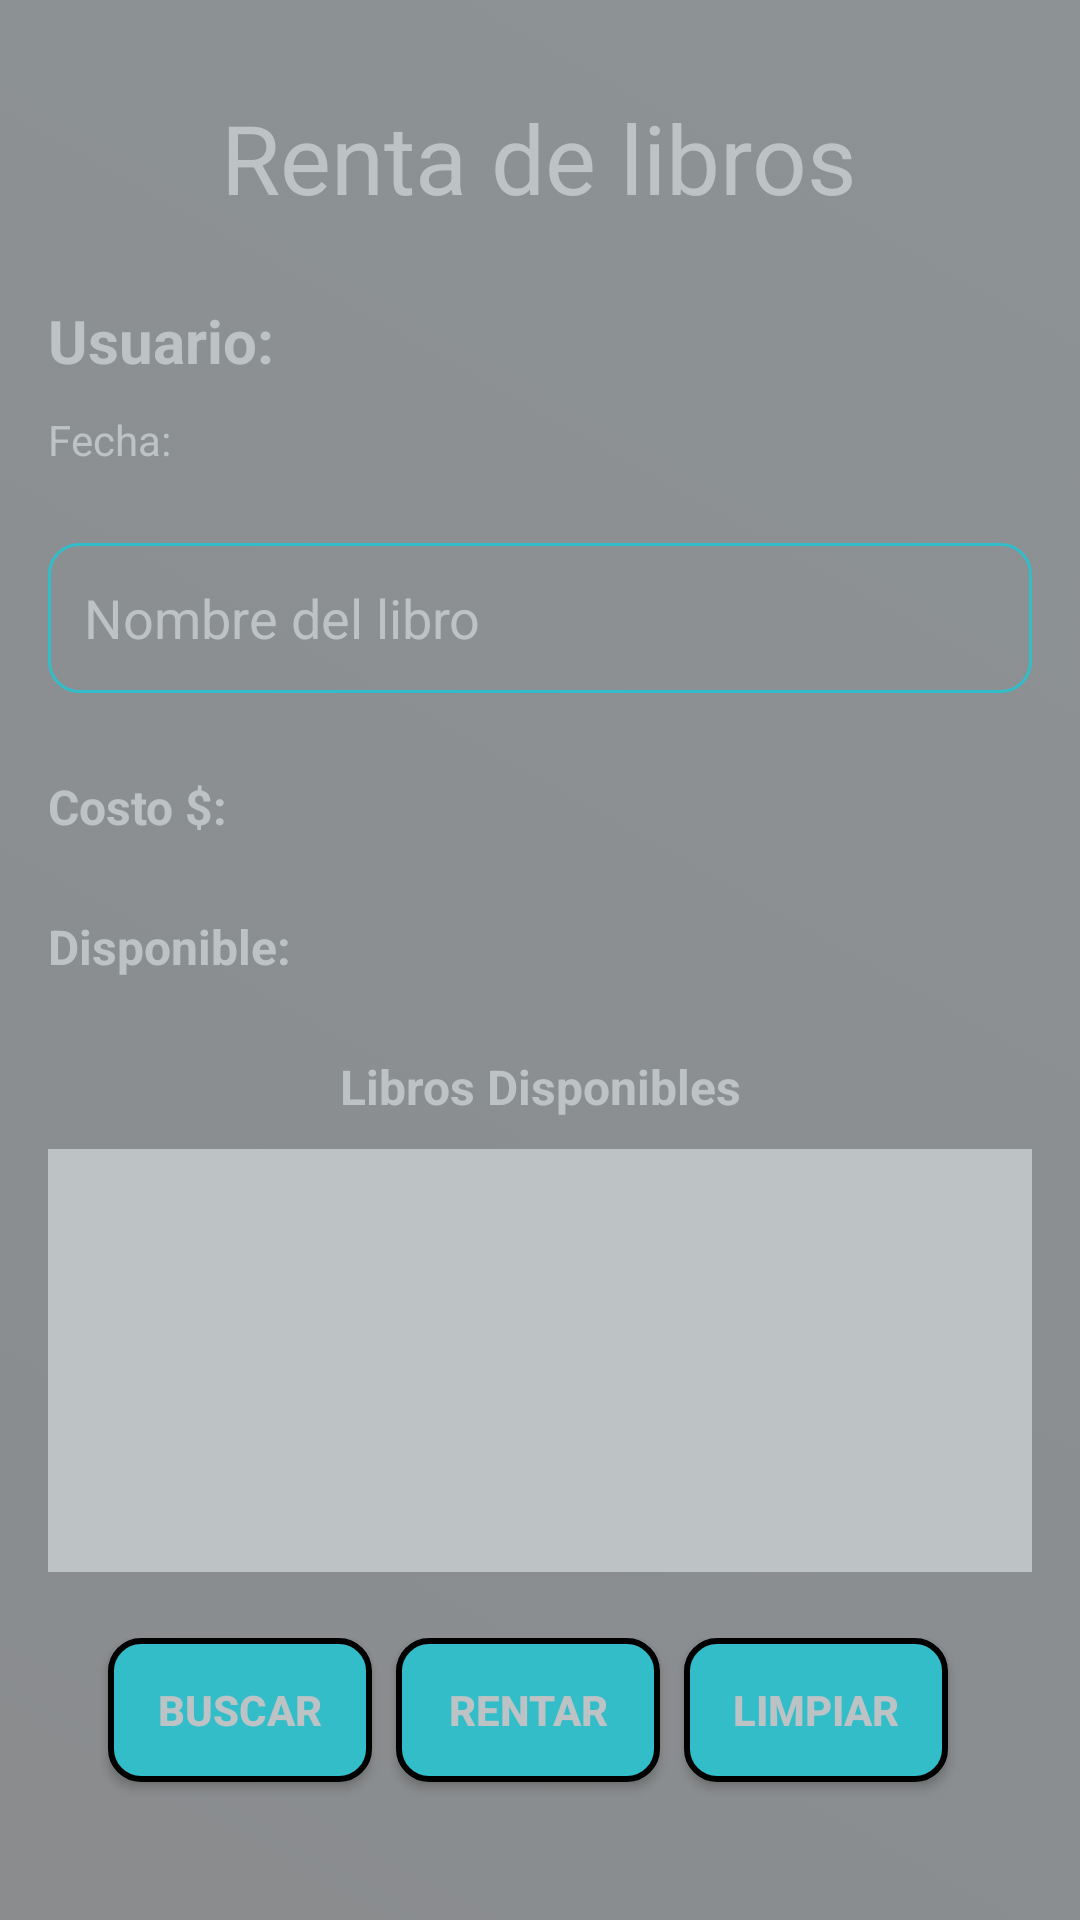

Layout XML and referenced resources for this Android screen:
<!-- AndroidManifest.xml: application theme Theme.Prueba_100 -->
<!-- res/layout/activity_main.xml -->
<?xml version="1.0" encoding="utf-8"?>
<LinearLayout xmlns:android="http://schemas.android.com/apk/res/android"
    xmlns:tools="http://schemas.android.com/tools"
    android:id="@+id/main"
    android:layout_width="match_parent"
    android:layout_height="match_parent"
    tools:context=".MainActivity"
    android:background="@drawable/background_gradient_2"
    android:orientation="vertical"
    android:padding="16dp">

    
    <TextView
        android:id="@+id/headerText"
        android:layout_width="wrap_content"
        android:layout_height="wrap_content"
        android:text="Renta de libros"
        android:textSize="32sp"
        android:textColor="@color/Grey"
        android:gravity="center"
        android:layout_marginTop="15dp"
        android:layout_gravity="center_horizontal"
        android:paddingBottom="16dp"/>

    <TextView
        android:id="@+id/tvProfileRent"
        android:layout_width="wrap_content"
        android:layout_height="wrap_content"
        android:text="Usuario: "
        android:textSize="20sp"
        android:textStyle="bold"
        android:textColor="@color/Grey"
        android:layout_marginTop="10dp"
        android:paddingBottom="10dp"/>

    <TextView
        android:id="@+id/tvDateTimeAdmin"
        android:layout_width="wrap_content"
        android:layout_height="wrap_content"
        android:text="Fecha: "
        android:textSize="14sp"
        android:textColor="@color/Grey"
        android:paddingBottom="10dp"/>

    <EditText
        android:id="@+id/etBookRent"
        android:layout_width="match_parent"
        android:layout_height="50dp"
        android:hint="Nombre del libro"
        android:textColor="@color/white"
        android:padding="12dp"
        android:textColorHint="@color/Grey"
        android:background="@drawable/rectangle"
        android:layout_marginTop="15dp"
        android:layout_marginBottom="12dp"/>

    <TextView
        android:id="@+id/tvBookPrice"
        android:layout_width="wrap_content"
        android:layout_height="wrap_content"
        android:text="Costo $: "
        android:textStyle="bold"
        android:textSize="16sp"
        android:textColor="@color/Grey"
        android:layout_marginTop="15dp"
        android:paddingBottom="10dp"/>

    <TextView
        android:id="@+id/tvBookStatus"
        android:layout_width="wrap_content"
        android:layout_height="wrap_content"
        android:text="Disponible: "
        android:textStyle="bold"
        android:textSize="16sp"
        android:textColor="@color/Grey"
        android:layout_marginTop="15dp"
        android:paddingBottom="10dp"/>

    <TextView
        android:layout_width="wrap_content"
        android:layout_height="wrap_content"
        android:gravity="center"
        android:layout_gravity="center_horizontal"
        android:text="Libros Disponibles"
        android:textStyle="bold"
        android:textSize="16sp"
        android:textColor="@color/Grey"
        android:layout_marginTop="15dp"
        android:paddingBottom="10dp"/>

    <ListView
        android:id="@+id/lvBookList"
        android:layout_width="match_parent"
        android:layout_height="0dp"
        android:layout_weight="1"
        android:textColor="@color/blue_light"
        android:background="@color/Grey"/>

    <LinearLayout
        android:layout_width="match_parent"
        android:layout_height="80dp"
        android:layout_marginTop="20dp"
        android:gravity="center_horizontal"
        android:orientation="horizontal"
        android:paddingTop="2dp">

        <Button
            android:id="@+id/btnRentsearch"
            android:layout_width="wrap_content"
            android:layout_height="wrap_content"
            android:layout_gravity="center_horizontal"
            android:layout_marginTop="16dp"
            android:layout_marginEnd="8dp"
            android:background="@drawable/button"
            android:padding="12dp"
            android:text="Buscar"
            android:textColor="@color/Grey"
            android:textStyle="bold" />

        <Button
            android:id="@+id/btnRent"
            android:layout_width="wrap_content"
            android:layout_height="wrap_content"
            android:layout_gravity="center_horizontal"
            android:layout_marginTop="16dp"
            android:layout_marginEnd="8dp"
            android:background="@drawable/button"
            android:padding="12dp"
            android:text="Rentar"
            android:textColor="@color/Grey"
            android:textStyle="bold" />

        <Button
            android:id="@+id/btnClear"
            android:layout_width="wrap_content"
            android:layout_height="wrap_content"
            android:layout_gravity="center_horizontal"
            android:layout_marginTop="16dp"
            android:layout_marginEnd="8dp"
            android:background="@drawable/button"
            android:padding="12dp"
            android:text="limpiar"
            android:textColor="@color/Grey"
            android:textStyle="bold" />
    </LinearLayout>
</LinearLayout>
<!-- resources referenced by this layout -->
<resources>
  <color name="Grey">#BDC3C5</color>
  <color name="blue_light">#33BDC9</color>
  <color name="white">#FFFFFFFF</color>
  <!-- drawable background_gradient_2 (drawable) -->
  <?xml version="1.0" encoding="utf-8"?>
  <selector xmlns:android="http://schemas.android.com/apk/res/android">
  
      
      <item android:state_pressed="true">
          <shape>
              <gradient
                  android:angle="45"
                  android:startColor="#23292b"
                  android:endColor="#32393f"
                  android:type="linear" />
          </shape>
      </item>
  
      
      <item>
          <shape>
              <gradient
                  android:angle="45"
                  android:startColor="#8a8c8e"
                  android:endColor="#8d9295"
                  android:type="linear" />
          </shape>
      </item>
  
  </selector>
  <!-- drawable button (drawable) -->
  <?xml version="1.0" encoding="utf-8"?>
  <shape xmlns:android="http://schemas.android.com/apk/res/android"
      android:shape="rectangle">
      <solid android:color="@color/blue_light" />
      <stroke
          android:width="2dp"
          android:color="@color/black" />
      <corners android:bottomLeftRadius="10dp"
          android:bottomRightRadius="10dp"
          android:topLeftRadius="10dp"
          android:topRightRadius="10dp"
          android:radius="10dp"/>
  
  </shape>
  <!-- drawable rectangle (drawable) -->
  <?xml version="1.0" encoding="utf-8"?>
  <shape xmlns:android="http://schemas.android.com/apk/res/android"
      android:shape="rectangle">
  
      <stroke
          android:width="1dp"
          android:dashWidth="@dimen/cardview_compat_inset_shadow"
          android:color="#33bdc9" />
      <solid android:color="@android:color/transparent"/>
      <corners android:radius="10dp"/>
  </shape>
  <style name="Theme.Prueba_100" parent="Base.Theme.Prueba_100" />
  <color name="black">#FF000000</color>
  <style name="Base.Theme.Prueba_100" parent="Theme.AppCompat.Light.NoActionBar">
          
          
      </style>
</resources>
